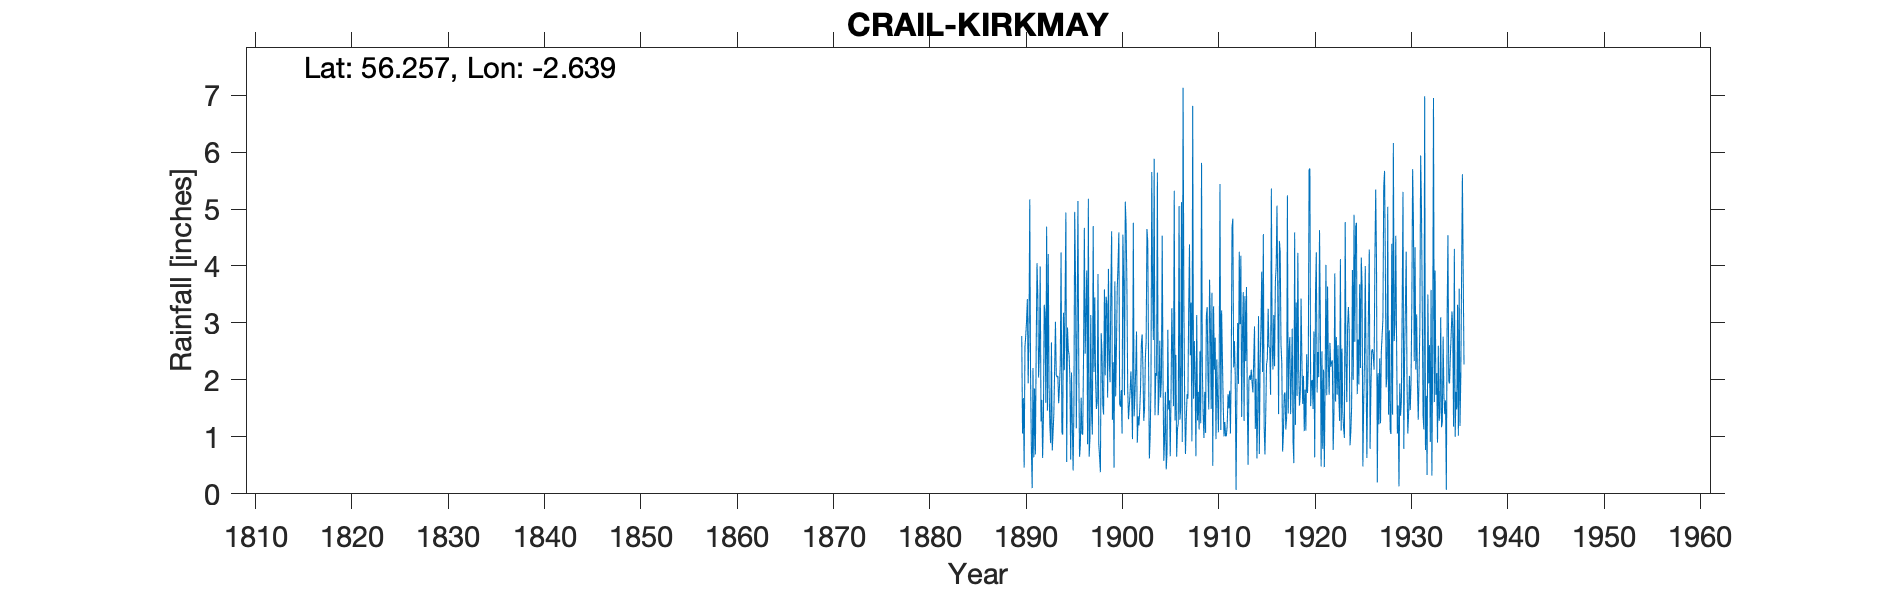

Data behind this chart, as committed beside it:
CRAIL KIRKMAY, , , , , , , , , , , , , , , , , , , , , , , 
Grid ref, NO605073, Long, -2.639, Lat, 56.26, Elevation, 110, ft, , , , , , , , , , , , , , , 
Station no, 5488, , , , , , , , , , , , , , , , , , , , , , 
, 1880, 1881, 1882, 1883, 1884, 1885, 1886, 1887, 1888, 1889, 1890, 1891, 1892, 1893, 1894, 1895, 1896, 1897, 1898, 1899, 1900, 1901, 1902
January, , , , , , , , , , , 2.77, 0.78, 1.27, 0.89, 2.27, 2.02, 0.65, 0.65, 0.87, 3.95, 4.03, 1.86, 0.9
February, , , , , , , , , , , 1.06, 0.1, 1.65, 2.66, 4.24, 0.6, 0.85, 0.99, 0.64, 2.38, 4.59, 1.31, 1.36
March, , , , , , , , , , , 1.68, 2.21, 0.63, 0.76, 1.08, 2.13, 1.69, 3.14, 0.38, 1.96, 1.58, 1.55, 1.2
April, , , , , , , , , , , 0.46, 0.64, 1.34, 1.07, 1.04, 1.23, 1.05, 1.41, 2.82, 3.54, 1.53, 1.79, 1.47
May, , , , , , , , , , , 2.58, 1.85, 3.32, 1.41, 3.18, 0.41, 1.04, 1.04, 2.47, 4.61, 1.82, 2.15, 1.85
June, , , , , , , , , , , 2.78, 0.69, 3.16, 2.2, 2.17, 1.52, 2.43, 4.7, 1.55, 1.3, 1.06, 1.69, 2.62
July, , , , , , , , , , , 3.04, 2.56, 1.6, 3.02, 3.39, 4.95, 4.67, 2.14, 1.39, 2.31, 4.55, 0.96, 2.8
August, , , , , , , , , , , 3.42, 4.05, 4.69, 2.09, 4.94, 3.75, 2.46, 3.45, 3.59, 0.46, 3.77, 4.76, 2.2
September, , , , , , , , , , , 1.94, 3.49, 1.46, 2.05, 0.56, 1.15, 3.17, 2, 2.08, 3.73, 1.73, 1.36, 1.28
October, , , , , , , , , , , 2.79, 2.04, 4.21, 2.07, 2.92, 2.9, 3.92, 1.49, 3.46, 1.71, 5.13, 1.72, 1.49
November, , , , , , , , , , , 5.17, 2.47, 1.91, 1.59, 2.53, 5.14, 0.87, 1.61, 3.36, 2.57, 4.73, 2.18, 2.38
December, , , , , , , , , , , 2.05, 3.99, 1.21, 1.88, 2.44, 2.33, 5.18, 3.86, 1.69, 3.61, 3.66, 2.85, 2.68
Total, , , , , , , 25.77, 19.22, 26.38, 22.27, 29.74, 24.87, 26.45, 21.69, 30.76, 28.13, 27.98, 26.48, 24.3, 32.13, 38.18, 24.18, 22.23
Note: Gauge moved 400yds SE on 1st Dec 1…, , , , , , , , , , , , , , , , , , , , , , , 
